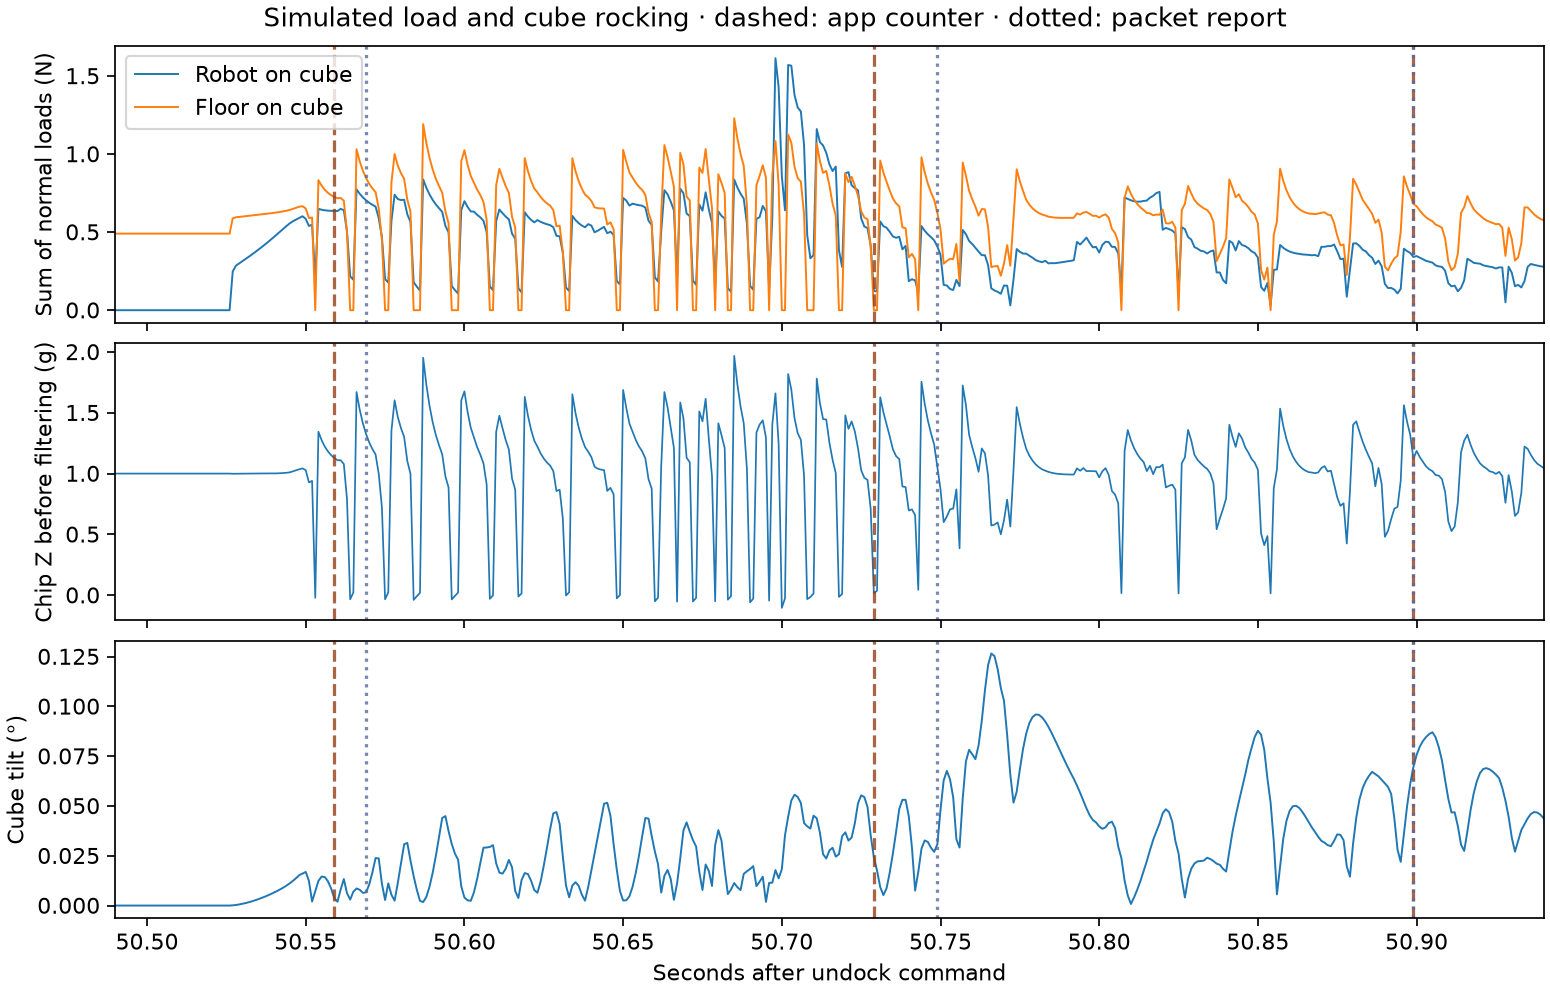

Source data for this figure (header and first rows):
t_s, robot_normal_N, floor_normal_N, chip_z_g, cube_tilt_deg, app_count, reported_events, loaded_robot_geoms
50.25, 0.0, 0.4905, 1, 0.0, 0, 0, 
50.25, 0.0, 0.4905, 1, 0.0, 0, 0, 
50.25, 0.0, 0.4905, 1, 0.0, 0, 0, 
50.25, 0.0, 0.4905, 1, 0.0, 0, 0, 
50.26, 0.0, 0.4905, 1, 0.0, 0, 0, 
50.26, 0.0, 0.4905, 1, 0.0, 0, 0, 
50.26, 0.0, 0.4905, 1, 0.0, 0, 0, 
50.26, 0.0, 0.4905, 1, 0.0, 0, 0, 
50.26, 0.0, 0.4905, 1, 0.0, 0, 0, 
50.26, 0.0, 0.4905, 1, 0.0, 0, 0, 
50.26, 0.0, 0.4905, 1, 0.0, 0, 0, 
50.26, 0.0, 0.4905, 1, 0.0, 0, 0, 
50.26, 0.0, 0.4905, 1, 0.0, 0, 0, 
50.26, 0.0, 0.4905, 1, 0.0, 0, 0, 
50.27, 0.0, 0.4905, 1, 0.0, 0, 0, 
50.27, 0.0, 0.4905, 1, 0.0, 0, 0, 
50.27, 0.0, 0.4905, 1, 0.0, 0, 0, 
50.27, 0.0, 0.4905, 1, 0.0, 0, 0, 
50.27, 0.0, 0.4905, 1, 0.0, 0, 0, 
50.27, 0.0, 0.4905, 1, 0.0, 0, 0, 
50.27, 0.0, 0.4905, 1, 0.0, 0, 0, 
50.27, 0.0, 0.4905, 1, 0.0, 0, 0, 
50.27, 0.0, 0.4905, 1, 0.0, 0, 0, 
50.27, 0.0, 0.4905, 1, 0.0, 0, 0, 
50.27, 0.0, 0.4905, 1, 0.0, 0, 0, 
50.28, 0.0, 0.4905, 1, 0.0, 0, 0, 
50.28, 0.0, 0.4905, 1, 0.0, 0, 0, 
50.28, 0.0, 0.4905, 1, 0.0, 0, 0, 
50.28, 0.0, 0.4905, 1, 0.0, 0, 0, 
50.28, 0.0, 0.4905, 1, 0.0, 0, 0, 
50.28, 0.0, 0.4905, 1, 0.0, 0, 0, 
50.28, 0.0, 0.4905, 1, 0.0, 0, 0, 
50.28, 0.0, 0.4905, 1, 0.0, 0, 0, 
50.28, 0.0, 0.4905, 1, 0.0, 0, 0, 
50.28, 0.0, 0.4905, 1, 0.0, 0, 0, 
50.29, 0.0, 0.4905, 1, 0.0, 0, 0, 
50.29, 0.0, 0.4905, 1, 0.0, 0, 0, 
50.29, 0.0, 0.4905, 1, 0.0, 0, 0, 
50.29, 0.0, 0.4905, 1, 0.0, 0, 0, 
50.29, 0.0, 0.4905, 1, 0.0, 0, 0, 
50.29, 0.0, 0.4905, 1, 0.0, 0, 0, 
50.29, 0.0, 0.4905, 1, 0.0, 0, 0, 
50.29, 0.0, 0.4905, 1, 0.0, 0, 0, 
50.29, 0.0, 0.4905, 1, 0.0, 0, 0, 
50.3, 0.0, 0.4905, 1, 0.0, 0, 0, 
50.3, 0.0, 0.4905, 1, 0.0, 0, 0, 
50.3, 0.0, 0.4905, 1, 0.0, 0, 0, 
50.3, 0.0, 0.4905, 1, 0.0, 0, 0, 
50.3, 0.0, 0.4905, 1, 0.0, 0, 0, 
50.3, 0.0, 0.4905, 1, 0.0, 0, 0, 
50.3, 0.0, 0.4905, 1, 0.0, 0, 0, 
50.3, 0.0, 0.4905, 1, 0.0, 0, 0, 
50.3, 0.0, 0.4905, 1, 0.0, 0, 0, 
50.3, 0.0, 0.4905, 1, 0.0, 0, 0, 
50.3, 0.0, 0.4905, 1, 0.0, 0, 0, 
50.31, 0.0, 0.4905, 1, 0.0, 0, 0, 
50.31, 0.0, 0.4905, 1, 0.0, 0, 0, 
50.31, 0.0, 0.4905, 1, 0.0, 0, 0, 
50.31, 0.0, 0.4905, 1, 0.0, 0, 0, 
50.31, 0.0, 0.4905, 1, 0.0, 0, 0, 
... 940 more rows
